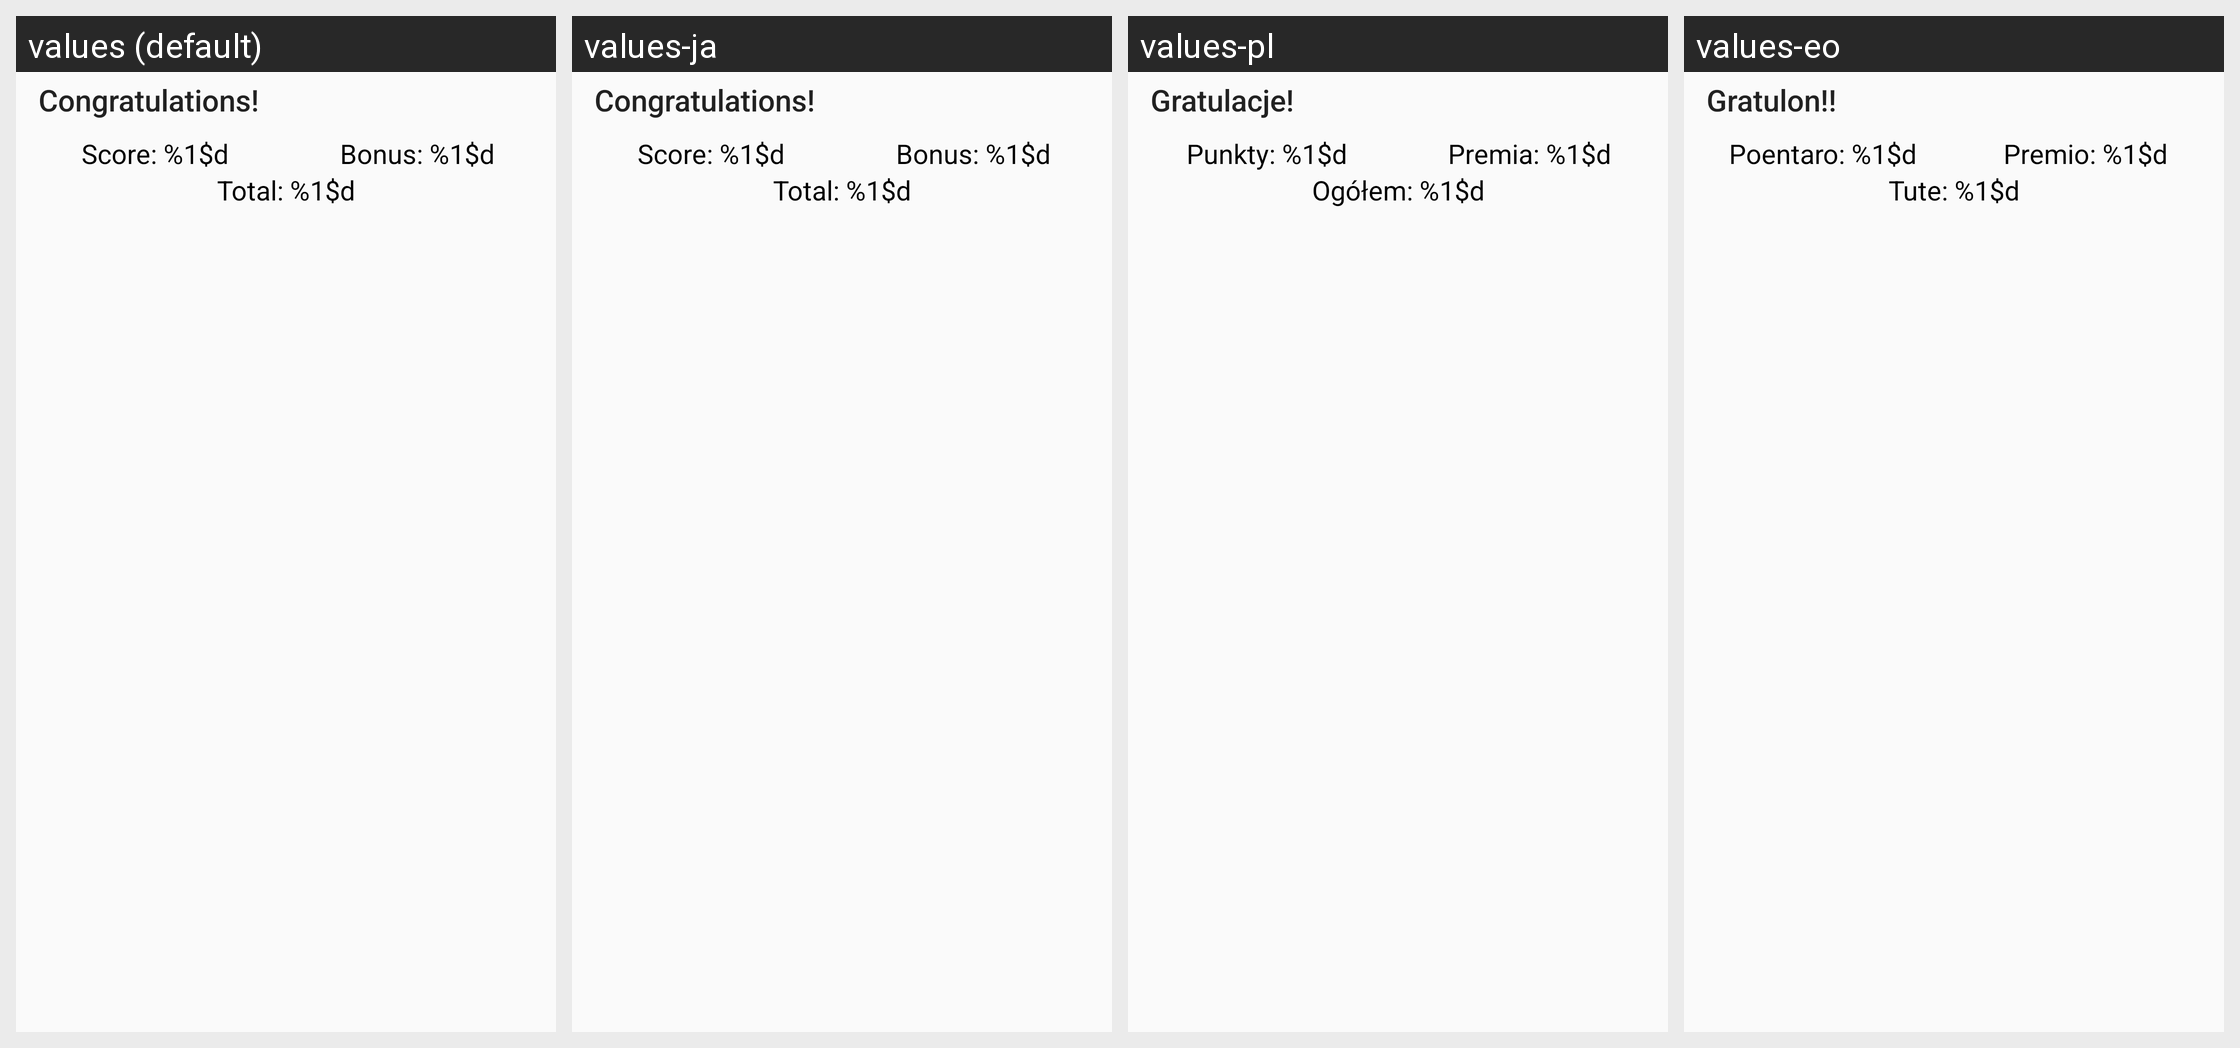

Locale-by-locale string values for the Android screen shown in this grid:
Android screen res/layout/dialog_won.xml rendered under 4 locales, left to right: values (default), values-ja, values-pl, values-eo. Device: Nexus 5 (rendered at 1080×1920; each locale shown at half size, 540×960, under a caption strip naming it); theme AppThemeNoActionBar.
Other locales in the repository, not shown: values-de, values-es, values-es-rAR, values-fi, values-fr, values-hu, values-it, values-nb, values-pt, values-pt-rBR, values-tr, values-uk, values-zh-rCN.
Strings drawn on this screen, with the default value and each locale's value (text and hints the layout hard-codes, and strings that could not be matched under every locale, appear in the picture but are not listed):

dialog_win_titel
  values: Congratulations!
  values-ja: Congratulations!  [not translated; the default value is used]
  values-pl: Gratulacje!
  values-eo: Gratulon!!

dialog_win_score
  values: Score: %1$d
  values-ja: Score: %1$d  [not translated; the default value is used]
  values-pl: Punkty: %1$d
  values-eo: Poentaro: %1$d

dialog_win_bonus
  values: Bonus: %1$d
  values-ja: Bonus: %1$d  [not translated; the default value is used]
  values-pl: Premia: %1$d
  values-eo: Premio: %1$d

dialog_win_total
  values: Total: %1$d
  values-ja: Total: %1$d  [not translated; the default value is used]
  values-pl: Ogółem: %1$d
  values-eo: Tute: %1$d
